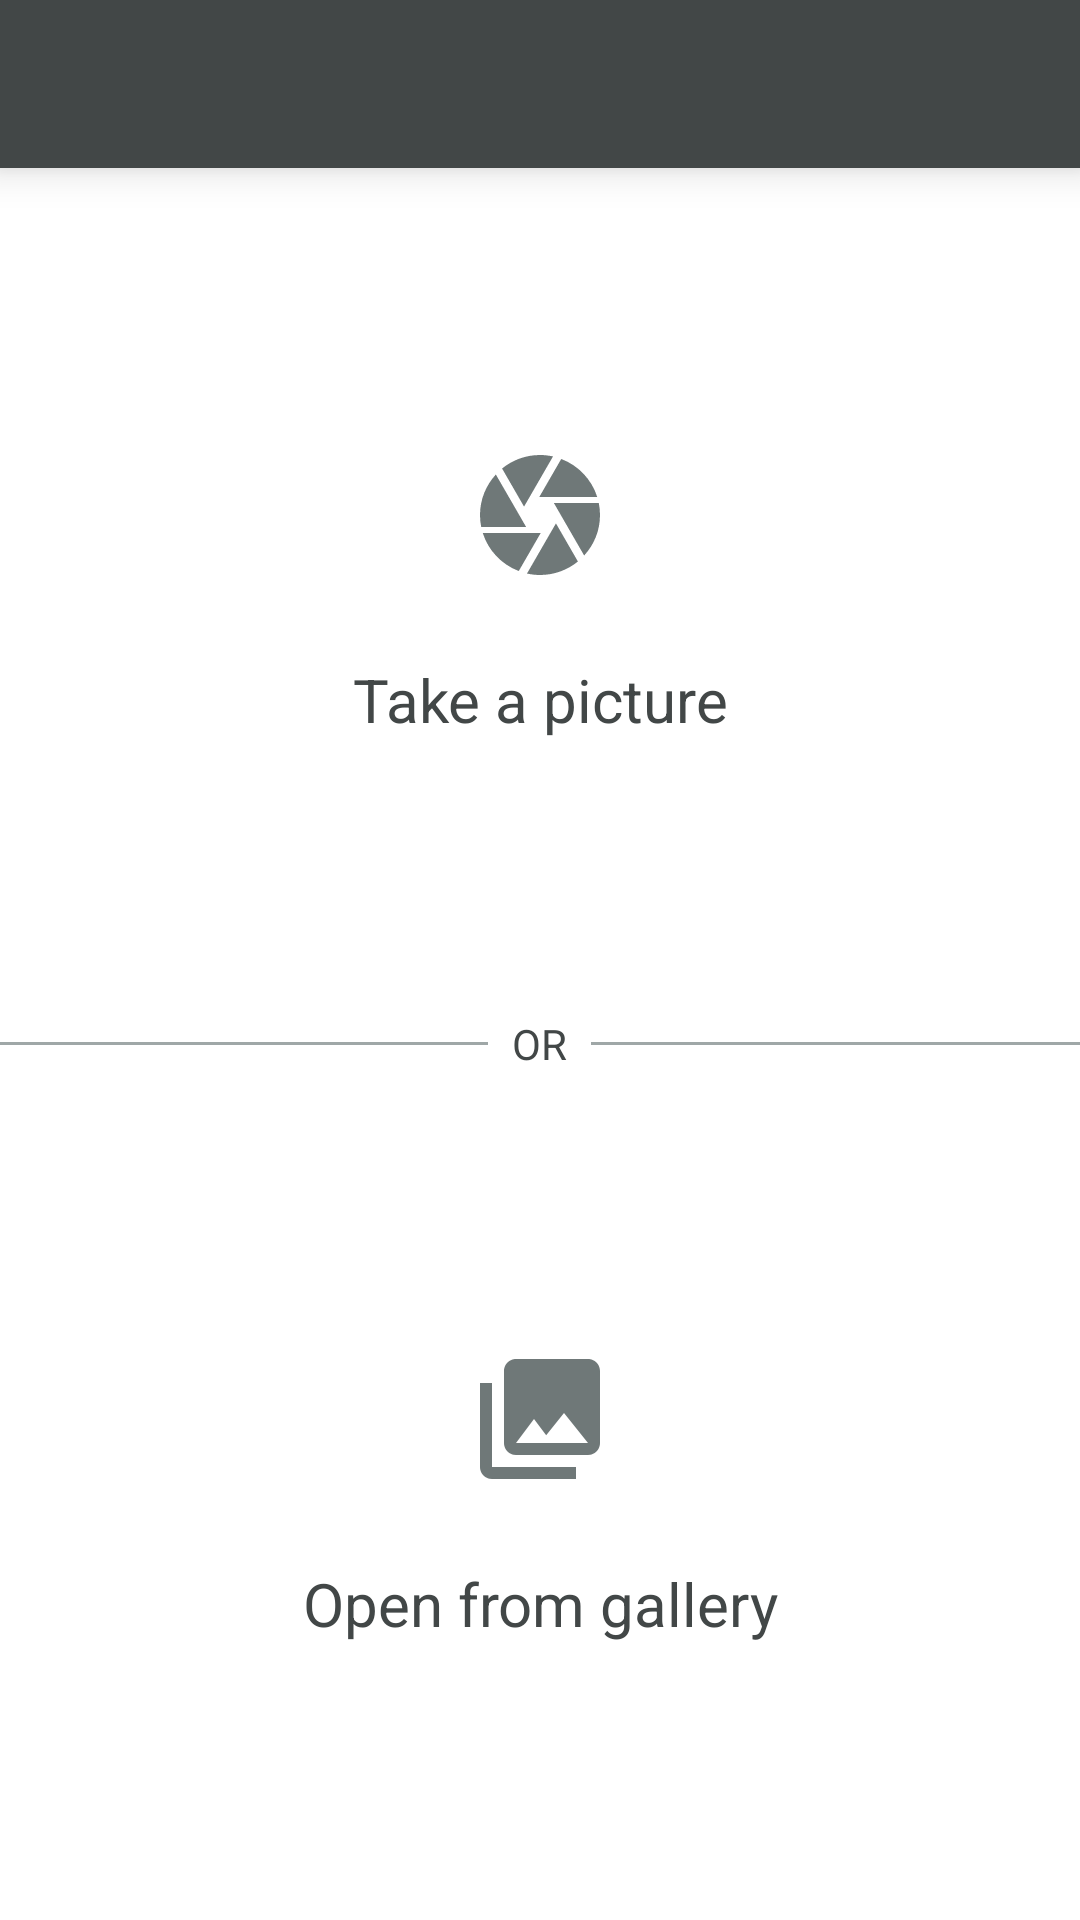

Reconstruct the res/layout file that produces this screen, plus the resources it refers to.
<!-- AndroidManifest.xml: application theme Theme.AppTheme -->
<!-- res/layout/activity_home.xml -->
<?xml version="1.0" encoding="utf-8"?>
<android.support.v4.widget.DrawerLayout
    xmlns:android="http://schemas.android.com/apk/res/android"
    android:id="@+id/drawer_layout"
    android:layout_height="match_parent"
    android:layout_width="match_parent"
    android:fitsSystemWindows="true">

    <android.support.design.widget.CoordinatorLayout
        android:layout_width="match_parent"
        android:layout_height="match_parent">

        <LinearLayout
            android:layout_width="match_parent"
            android:layout_height="match_parent"
            android:orientation="vertical">

            <include layout="@layout/toolbar" />

            <LinearLayout
                android:id="@+id/open_camera"
                android:layout_width="match_parent"
                android:layout_height="0dp"
                android:layout_weight="1"
                android:gravity="center"
                android:background="?attr/selectableItemBackground"
                android:orientation="vertical">

                <ImageView
                    android:layout_width="@dimen/spacing_xlarge"
                    android:layout_height="@dimen/spacing_xlarge"
                    android:layout_marginBottom="@dimen/spacing_base"
                    android:contentDescription="@null"
                    android:src="@drawable/ic_camera_dark" />

                <TextView
                    android:layout_width="match_parent"
                    android:layout_height="wrap_content"
                    android:textAlignment="center"
                    android:textAppearance="@style/TextAppearance.Large"
                    android:text="@string/home_camera" />

            </LinearLayout>

            <LinearLayout
                android:layout_width="match_parent"
                android:layout_height="wrap_content"
                android:gravity="center_vertical"
                android:orientation="horizontal">

                <View
                    android:layout_width="0dp"
                    android:layout_height="1dp"
                    android:layout_weight="1"
                    android:background="@color/cool_gray_30" />

                <TextView
                    android:layout_width="wrap_content"
                    android:layout_height="wrap_content"
                    android:layout_marginStart="@dimen/spacing_xsmall"
                    android:layout_marginEnd="@dimen/spacing_xsmall"
                    android:textAllCaps="true"
                    android:textAppearance="@style/TextAppearance.Small"
                    android:text="@string/home_or" />

                <View
                    android:layout_width="0dp"
                    android:layout_height="1dp"
                    android:layout_weight="1"
                    android:background="?android:attr/textColorTertiary" />

            </LinearLayout>

            <LinearLayout
                android:id="@+id/open_gallery"
                android:layout_width="match_parent"
                android:layout_height="0dp"
                android:layout_weight="1"
                android:gravity="center"
                android:background="?attr/selectableItemBackground"
                android:orientation="vertical">

                <ImageView
                    android:layout_width="@dimen/spacing_xlarge"
                    android:layout_height="@dimen/spacing_xlarge"
                    android:layout_marginBottom="@dimen/spacing_base"
                    android:contentDescription="@null"
                    android:src="@drawable/ic_gallery_dark" />

                <TextView
                    android:layout_width="match_parent"
                    android:layout_height="wrap_content"
                    android:textAlignment="center"
                    android:textAppearance="@style/TextAppearance.Large"
                    android:text="@string/home_gallery" />

            </LinearLayout>

        </LinearLayout>

    </android.support.design.widget.CoordinatorLayout>

    <include layout="@layout/drawer" />

</android.support.v4.widget.DrawerLayout>
<!-- res/layout/toolbar.xml (included above) -->
<?xml version="1.0" encoding="utf-8"?>
<android.support.design.widget.AppBarLayout
    xmlns:android="http://schemas.android.com/apk/res/android"
    xmlns:app="http://schemas.android.com/apk/res-auto"
    android:id="@+id/appbar"
    android:layout_width="match_parent"
    android:layout_height="wrap_content"
    android:theme="@style/ThemeOverlay.AppCompat.Dark.ActionBar"
    app:elevation="@dimen/spacing_xsmall">

    <android.support.v7.widget.Toolbar
        android:id="@+id/toolbar"
        android:layout_width="match_parent"
        android:layout_height="?attr/actionBarSize"
        android:background="?attr/colorPrimary"
        app:popupTheme="@style/ThemeOverlay.AppCompat.Light"
        app:layout_scrollFlags="scroll|enterAlways|snap" />

</android.support.design.widget.AppBarLayout>
<!-- res/layout/drawer.xml (included above) -->
<?xml version="1.0" encoding="utf-8"?>
<android.support.design.widget.NavigationView
    xmlns:android="http://schemas.android.com/apk/res/android"
    xmlns:app="http://schemas.android.com/apk/res-auto"
    android:id="@+id/navigation_view"
    android:layout_height="match_parent"
    android:layout_width="wrap_content"
    android:layout_gravity="start"
    android:fitsSystemWindows="true"
    app:headerLayout="@layout/drawer_header"
    app:menu="@menu/drawer" />
<!-- resources referenced by this layout -->
<resources>
  <color name="cool_gray_30">#9fa7a7</color>
  <dimen name="spacing_base">24dp</dimen>
  <dimen name="spacing_xlarge">48dp</dimen>
  <dimen name="spacing_xsmall">8dp</dimen>
  <!-- drawable ic_camera_dark (drawable) -->
  <?xml version="1.0" encoding="utf-8"?>
  <vector
      xmlns:android="http://schemas.android.com/apk/res/android"
      android:width="24dp"
      android:height="24dp"
      android:viewportWidth="24"
      android:viewportHeight="24">
  
      <path
          android:fillColor="#6f7878"
          android:pathData="M9.4 10.5l4.77-8.26C13.47 2.09 12.75 2 12 2c-2.4 0-4.6 0.85-6.32 2.25l3.66 6.35 0.06-0.1zM21.54 9c-0.92-2.92-3.15-5.26-6-6.34L11.88 9h9.66zm0.26 1h-7.49l0.29 0.5 4.76 8.25C21 16.97 22 14.61 22 12c0-0.69-0.07-1.35-0.2-2zM8.54 12l-3.9-6.75C3.01 7.03 2 9.39 2 12c0 0.69 0.07 1.35 0.2 2h7.49l-1.15-2zm-6.08 3c0.92 2.92 3.15 5.26 6 6.34L12.12 15H2.46zm11.27 0l-3.9 6.76c0.7 0.15 1.42 0.24 2.17 0.24 2.4 0 4.6-0.85 6.32-2.25l-3.66-6.35-0.93 1.6z" />
  
  </vector>
  <!-- drawable ic_gallery_dark (drawable) -->
  <?xml version="1.0" encoding="utf-8"?>
  <vector
      xmlns:android="http://schemas.android.com/apk/res/android"
      android:width="24dp"
      android:height="24dp"
      android:viewportWidth="24"
      android:viewportHeight="24">
  
      <path
          android:fillColor="#6f7878"
          android:pathData="M22 16V4c0-1.1-0.9-2-2-2H8c-1.1 0-2 0.9-2 2v12c0 1.1 0.9 2 2 2h12c1.1 0 2-0.9 2-2zm-11-4l2.03 2.71L16 11l4 5H8l3-4zM2 6v14c0 1.1 0.9 2 2 2h14v-2H4V6H2z" />
  
  </vector>
  <string name="home_camera">Take a picture</string>
  <string name="home_gallery">Open from gallery</string>
  <string name="home_or">Or</string>
  <style name="TextAppearance.Large">
          <item name="android:textColor">?android:attr/textColorPrimary</item>
          <item name="android:textSize">@dimen/text_size_large</item>
          <item name="fontPath">@string/type_semi_bold</item>
      </style>
  <style name="TextAppearance.Small">
          <item name="android:textColor">?android:attr/textColorPrimary</item>
          <item name="android:textSize">@dimen/text_size_small</item>
          <item name="fontPath">@string/type_regular</item>
      </style>
  <style name="Theme.AppTheme" parent="@style/Theme.BaseAppTheme">
          <item name="colorPrimary">@color/cool_gray_70</item>
          <item name="colorPrimaryDark">@color/cool_gray_80</item>
          <item name="colorAccent">@color/ultramarine_50</item>
  
          <item name="android:colorBackground">@color/white_0</item>
          <item name="android:windowBackground">@color/white_0</item>
          <item name="windowActionModeOverlay">true</item>
  
          <item name="android:textColorPrimary">@color/cool_gray_70</item>
          <item name="android:textColorSecondary">@color/cool_gray_50</item>
          <item name="android:textColorTertiary">@color/cool_gray_30</item>
      </style>
  <dimen name="text_size_large">20sp</dimen>
  <string name="type_semi_bold">fonts/Poppins-SemiBold.otf</string>
  <dimen name="text_size_small">14sp</dimen>
  <string name="type_regular">fonts/Poppins-Light.otf</string>
  <style name="Theme.BaseAppTheme" parent="@style/Theme.AppCompat.Light.NoActionBar">
      </style>
  <color name="cool_gray_70">#424747</color>
  <color name="cool_gray_80">#343334</color>
  <color name="ultramarine_50">#3c6df0</color>
  <color name="white_0">#ffffff</color>
  <color name="cool_gray_50">#6f7878</color>
</resources>
